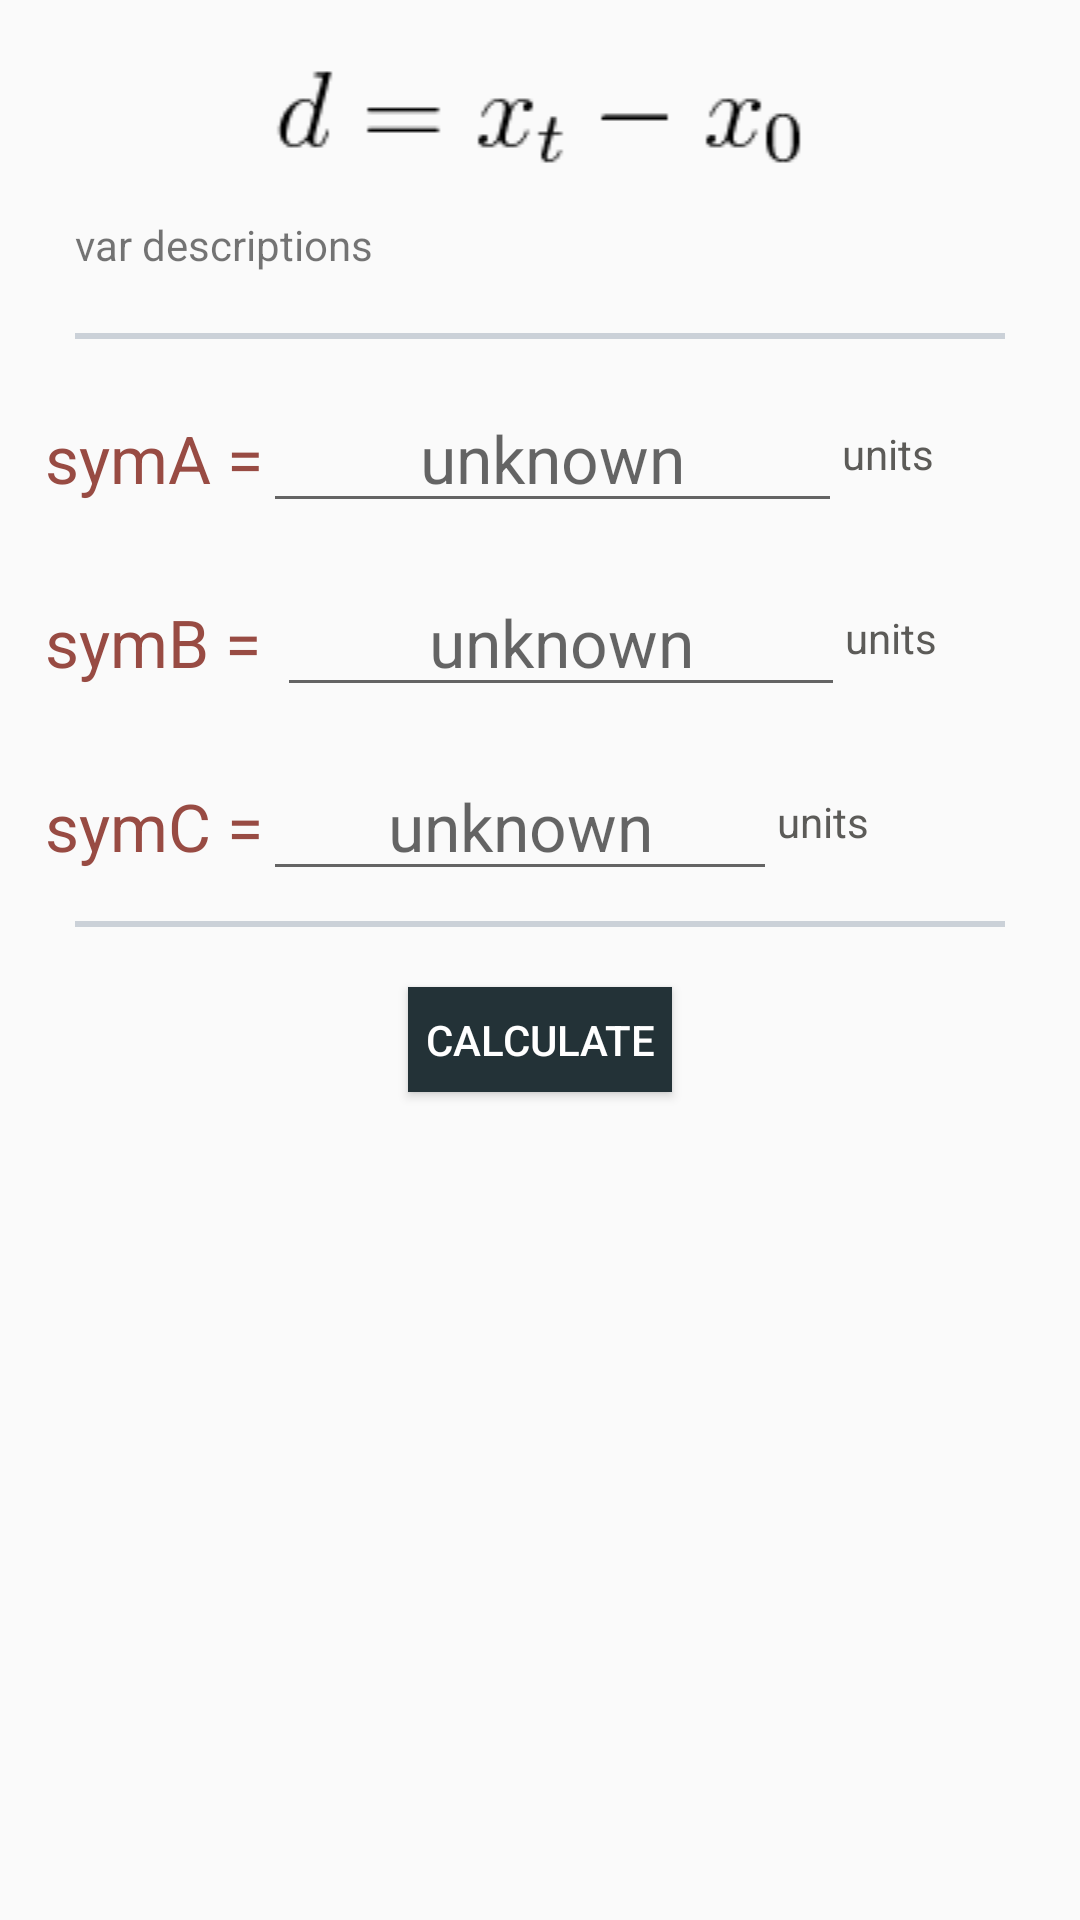

Here is an Android app screen rendered from its layout file. Give the layout XML and the strings, colors and styles it references.
<!-- AndroidManifest.xml: application theme AppThemeNoActionBar -->
<!-- res/layout/solver_three_var.xml -->
<?xml version="1.0" encoding="utf-8"?>


<ScrollView xmlns:android="http://schemas.android.com/apk/res/android"
    android:layout_width="match_parent"
    android:layout_height="wrap_content">

    <LinearLayout xmlns:android="http://schemas.android.com/apk/res/android"
        xmlns:tools="http://schemas.android.com/tools"
        android:layout_width="match_parent"
        android:layout_height="wrap_content"
        android:layout_margin="15dp"
        android:focusableInTouchMode="true"
        android:orientation="vertical"
        tools:context="com.wordpress.httpspandareaktor.mechanism.solvers.physicsAccelerationSolver1">

        <ImageView
            android:id="@+id/threeVarImage"
            android:layout_width="match_parent"
            android:layout_height="wrap_content"
            android:padding="5dp"
            android:src="@drawable/phy1" />

        <TextView
            android:id="@+id/threeVarDescriptor"
            android:layout_width="match_parent"
            android:layout_height="wrap_content"
            android:padding="10dp"
            android:text="var descriptions" />

        <View
            android:layout_width="match_parent"
            android:layout_height="2dp"
            android:layout_margin="10dp"
            android:background="@color/lightWorld" />

        
        <LinearLayout
            android:layout_width="match_parent"
            android:layout_height="wrap_content"
            android:orientation="vertical">


            <LinearLayout
                android:layout_width="match_parent"
                android:layout_height="wrap_content"
                android:layout_marginTop="5dp">

                <TextView
                    android:id="@+id/threeVarSymbolA"
                    android:layout_width="wrap_content"
                    android:layout_height="wrap_content"
                    android:text="symA ="
                    android:textAppearance="?android:textAppearanceLarge"
                    android:textColor="@color/rust" />

                <EditText
                    android:id="@+id/threeVarFieldA"
                    android:layout_width="0dp"
                    android:layout_height="wrap_content"
                    android:layout_weight="3"
                    android:gravity="center"
                    android:hint="unknown"
                    android:inputType="numberDecimal|numberSigned"
                    android:textAppearance="?android:textAppearanceLarge" />

                <TextView
                    android:id="@+id/threeVarUnitsA"
                    style="@style/unitDisplayText"
                    android:layout_width="0dp"
                    android:layout_height="wrap_content"
                    android:layout_gravity="center"
                    android:layout_weight="1"
                    android:text="units" />
            </LinearLayout>

            <LinearLayout
                android:layout_width="match_parent"
                android:layout_height="wrap_content"
                android:layout_marginTop="15dp">

                <TextView
                    android:id="@+id/threeVarSymbolB"
                    android:layout_width="wrap_content"
                    android:layout_height="wrap_content"
                    android:text="symB = "
                    android:textAppearance="?android:textAppearanceLarge"
                    android:textColor="@color/rust" />

                <EditText
                    android:id="@+id/threeVarFieldB"
                    android:layout_width="0dp"
                    android:layout_height="wrap_content"
                    android:layout_weight="3"
                    android:gravity="center"
                    android:hint="unknown"
                    android:inputType="numberDecimal|numberSigned"
                    android:textAppearance="?android:textAppearanceLarge" />

                <TextView
                    android:id="@+id/threeVarUnitsB"
                    style="@style/unitDisplayText"
                    android:layout_width="0dp"
                    android:layout_height="wrap_content"
                    android:layout_gravity="center"
                    android:layout_weight="1"
                    android:text="units" />

            </LinearLayout>

            <LinearLayout
                android:layout_width="match_parent"
                android:layout_height="wrap_content"
                android:layout_marginTop="15dp">

                <TextView
                    android:id="@+id/threeVarSymbolC"
                    android:layout_width="wrap_content"
                    android:layout_height="wrap_content"
                    android:text="symC ="
                    android:textAppearance="?android:textAppearanceLarge"
                    android:textColor="@color/rust" />

                <EditText
                    android:id="@+id/threeVarFieldC"
                    android:layout_width="0dp"
                    android:layout_height="wrap_content"
                    android:layout_weight="4"
                    android:gravity="center"
                    android:hint="unknown"
                    android:inputType="numberDecimal|numberSigned"
                    android:textAppearance="?android:textAppearanceLarge" />

                <TextView
                    android:id="@+id/threeVarUnitsC"
                    style="@style/unitDisplayText"
                    android:layout_width="0dp"
                    android:layout_height="wrap_content"
                    android:layout_gravity="center"
                    android:layout_weight="2"
                    android:text="units" />
            </LinearLayout>

            <View
                android:layout_width="match_parent"
                android:layout_height="2dp"
                android:layout_margin="10dp"
                android:background="@color/lightWorld" />


        </LinearLayout>


        <Button
            android:id="@+id/threeVarButton"
            android:layout_width="wrap_content"
            android:layout_height="35dp"
            android:layout_gravity="center"
            android:layout_marginTop="10dp"
            android:layout_marginBottom="30dp"
            android:background="@color/gunMetal"
            android:text="Calculate"
            android:textColor="#FFFFFF"/>

    </LinearLayout>
</ScrollView>
<!-- resources referenced by this layout -->
<resources>
  <color name="gunMetal">#233237</color>
  <color name="lightWorld">#cbd1d8</color>
  <color name="rust">#984B43</color>
  <!-- drawable phy1: png bitmap (drawable, 1023 bytes) -->
  <style name="unitDisplayText">
          <item name="android:textColor">@color/darkWorld</item>
          <item name="android:textSize">14sp</item>
      </style>
  <style name="AppThemeNoActionBar" parent="Theme.AppCompat.Light.NoActionBar">
          
          <item name="colorPrimary">@color/gunMetalLight</item>
          <item name="colorPrimaryDark">@color/gunMetal</item>
          <item name="colorAccent">@color/rust</item>
      </style>
  <color name="darkWorld">#5c5b58</color>
  <color name="gunMetalLight">#52707a</color>
</resources>
